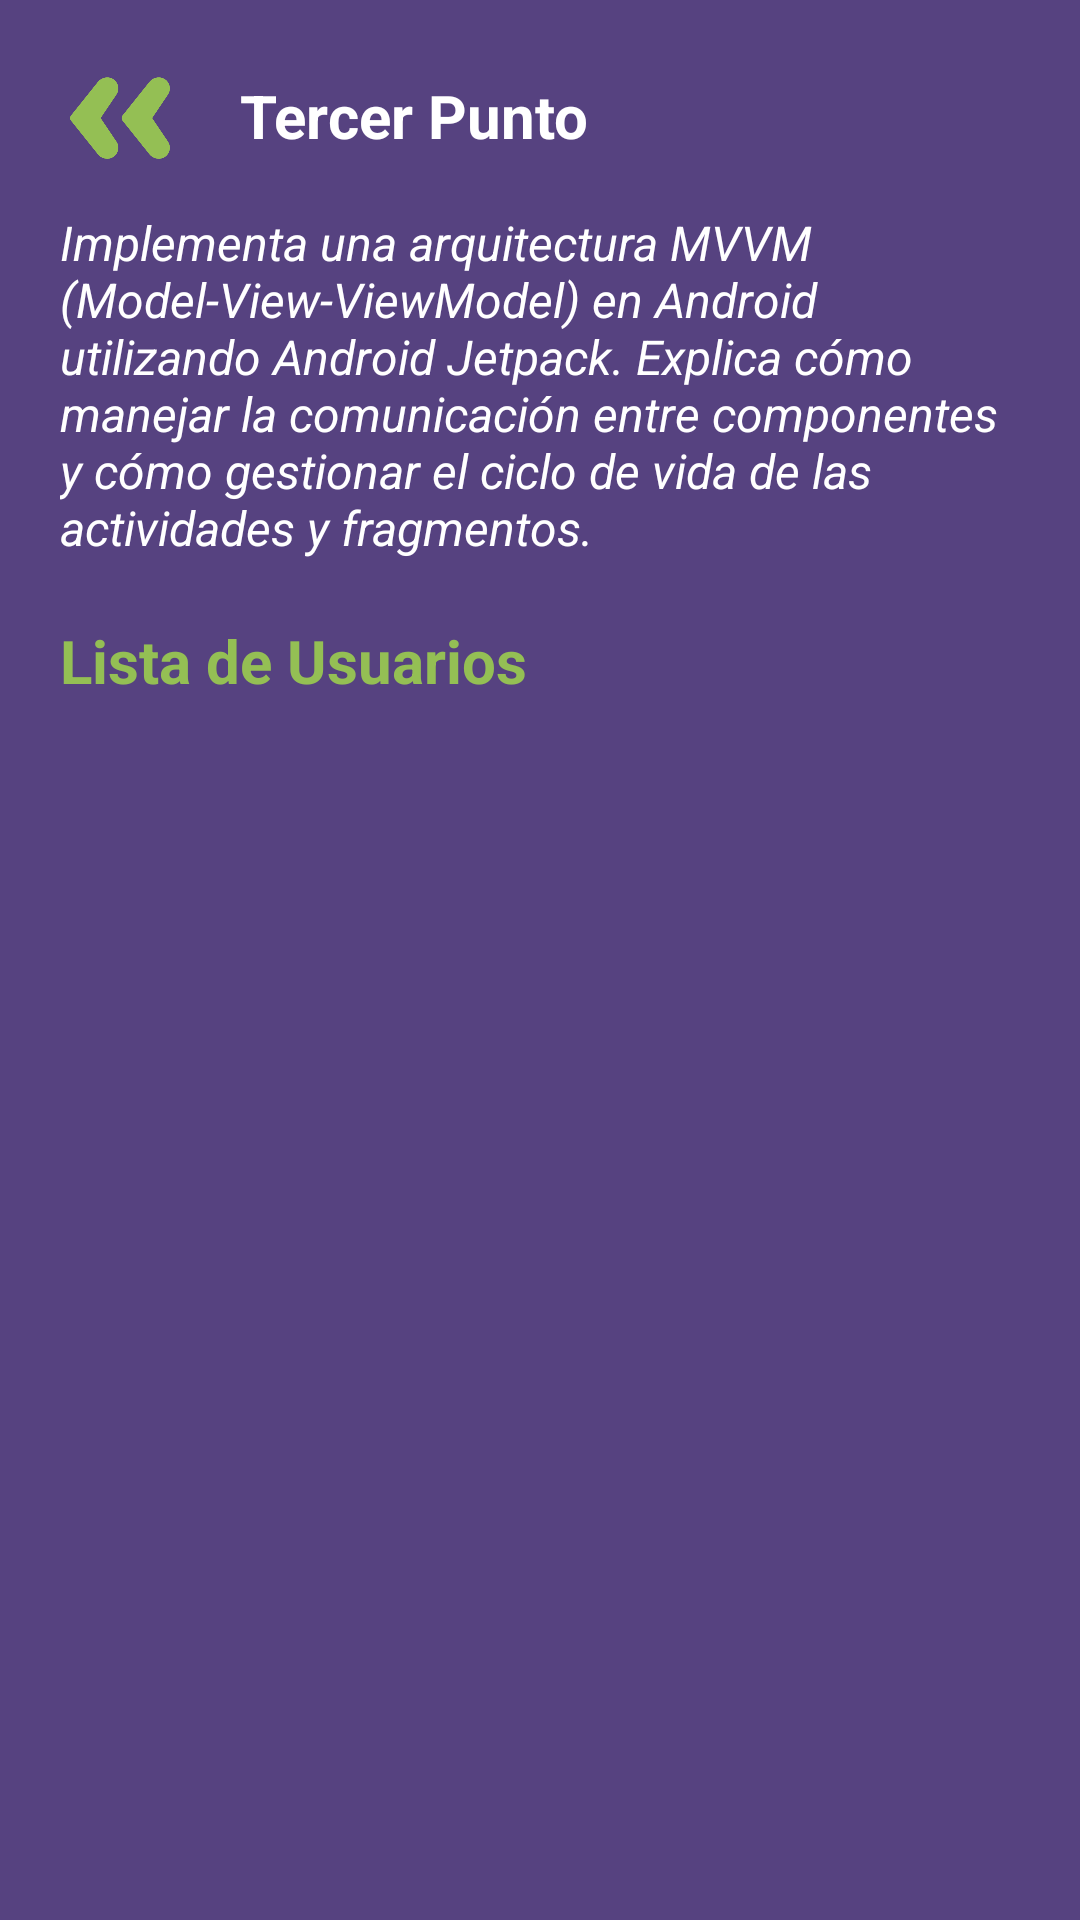

Here is an Android app screen rendered from its layout file. Give the layout XML and the strings, colors and styles it references.
<!-- AndroidManifest.xml: application theme Theme.PruebaTecnica_Isimo -->
<!-- res/layout/fragment_third_point.xml -->
<?xml version="1.0" encoding="utf-8"?>
<androidx.constraintlayout.widget.ConstraintLayout xmlns:android="http://schemas.android.com/apk/res/android"
    xmlns:app="http://schemas.android.com/apk/res-auto"
    xmlns:tools="http://schemas.android.com/tools"
    android:layout_width="match_parent"
    android:layout_height="match_parent"
    android:background="@color/primary"
    tools:context=".ui.thirdPoint.ThirdPointFragment">

    <ImageView
        android:id="@+id/btnBack"
        android:layout_width="60dp"
        android:layout_height="60dp"
        android:src="@drawable/atras"
        app:tint="@color/secondary"
        android:padding="7dp"
        android:layout_marginStart="10dp"
        android:layout_marginTop="10dp"
        app:layout_constraintStart_toStartOf="parent"
        app:layout_constraintTop_toTopOf="parent"
        android:contentDescription="@string/prox" />

    <TextView
        android:id="@+id/textView"
        android:layout_width="wrap_content"
        android:layout_height="wrap_content"
        android:text="@string/tercer_punto"
        android:textColor="@color/white"
        app:layout_constraintVertical_bias="0"
        android:layout_marginTop="25dp"
        android:layout_marginStart="10dp"
        android:textSize="20sp"
        android:textStyle="bold"
        app:layout_constraintBottom_toBottomOf="parent"
        app:layout_constraintStart_toEndOf="@+id/btnBack"
        app:layout_constraintTop_toTopOf="parent" />

    <TextView
        android:id="@+id/txtContent"
        android:layout_width="0dp"
        android:layout_height="wrap_content"
        android:layout_marginStart="20dp"
        android:layout_marginEnd="20dp"
        android:text="@string/text_content_third_point"
        android:textColor="@color/white"
        android:textSize="16sp"
        android:textStyle="italic"
        app:layout_constraintBottom_toBottomOf="parent"
        app:layout_constraintEnd_toEndOf="parent"
        app:layout_constraintStart_toStartOf="parent"
        app:layout_constraintTop_toBottomOf="@+id/btnBack"
        app:layout_constraintVertical_bias="0" />

    <TextView
        android:id="@+id/textView13"
        android:layout_width="wrap_content"
        android:layout_height="wrap_content"
        android:layout_marginStart="20dp"
        android:layout_marginTop="20dp"
        android:text="@string/lista_de_usuarios"
        android:textColor="@color/secondary"
        android:textSize="20sp"
        android:textStyle="bold"
        app:layout_constraintBottom_toBottomOf="parent"
        app:layout_constraintStart_toStartOf="parent"
        app:layout_constraintTop_toBottomOf="@+id/txtContent"
        app:layout_constraintVertical_bias="0" />

    <androidx.recyclerview.widget.RecyclerView
        android:id="@+id/rvListUser"
        android:layout_width="0dp"
        android:layout_height="0dp"
        android:layout_marginStart="20dp"
        android:layout_marginEnd="20dp"
        android:layout_marginBottom="10dp"
        app:layout_constraintBottom_toBottomOf="parent"
        app:layout_constraintEnd_toEndOf="parent"
        app:layout_constraintStart_toStartOf="parent"
        app:layout_constraintTop_toBottomOf="@+id/textView13" />


</androidx.constraintlayout.widget.ConstraintLayout>
<!-- resources referenced by this layout -->
<resources>
  <color name="primary">#564280</color>
  <color name="secondary">#94BF54</color>
  <color name="white">#FFFFFFFF</color>
  <!-- drawable atras: png bitmap (drawable, 9007 bytes) -->
  <string name="lista_de_usuarios">Lista de Usuarios</string>
  <string name="prox">prox</string>
  <string name="tercer_punto">Tercer Punto</string>
  <string name="text_content_third_point">Implementa una arquitectura MVVM (Model-View-ViewModel) en Android utilizando Android Jetpack. Explica cómo manejar la comunicación entre componentes y cómo gestionar el ciclo de vida de las actividades y fragmentos.</string>
  <style name="Theme.PruebaTecnica_Isimo" parent="Base.Theme.PruebaTecnica_Isimo" />
  <style name="Base.Theme.PruebaTecnica_Isimo" parent="Theme.Material3.DayNight.NoActionBar">
          
          <item name="colorPrimary">@color/primary</item>
      </style>
</resources>
